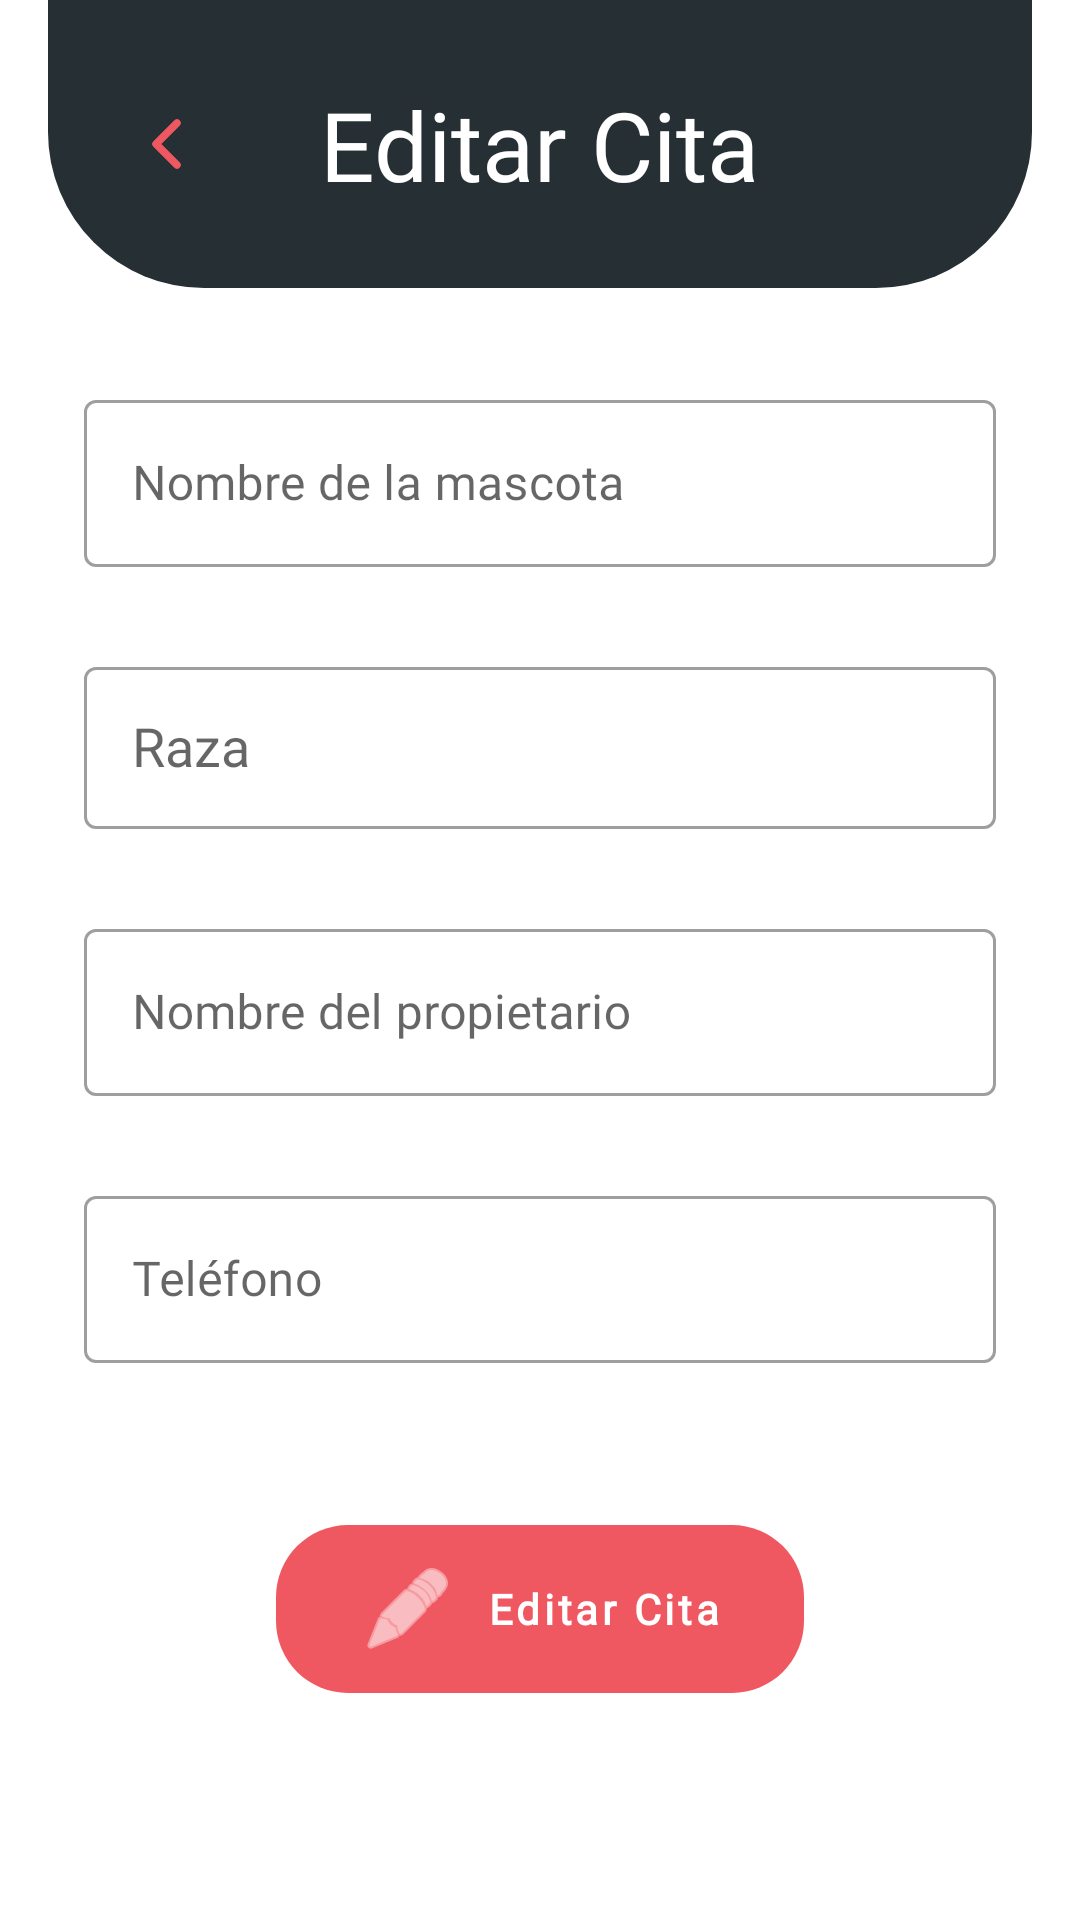

Android layout source for this screen:
<!-- AndroidManifest.xml: application theme Theme.DogApp -->
<!-- res/layout/fragment_edit_appointment.xml -->
<?xml version="1.0" encoding="utf-8"?>
<ScrollView
    xmlns:android="http://schemas.android.com/apk/res/android"
    xmlns:app="http://schemas.android.com/apk/res-auto"
    xmlns:tools="http://schemas.android.com/tools"
    android:layout_width="match_parent"
    android:layout_height="match_parent"
    android:fillViewport="true"
    android:background="@color/white"
    tools:context=".view.edit.EditAppointmentFragment">

    <LinearLayout
        android:layout_width="match_parent"
        android:layout_height="wrap_content"
        android:orientation="vertical">

        
        <androidx.constraintlayout.widget.ConstraintLayout
            android:id="@+id/headerEditarCita"
            android:layout_width="match_parent"
            android:layout_height="96dp"
            android:layout_marginStart="16dp"
            android:layout_marginEnd="16dp"
            android:background="@drawable/bg_header_new_cita"
            android:paddingStart="16dp"
            android:paddingEnd="16dp">

            <ImageButton
                android:id="@+id/btnReturnEdit"
                android:layout_width="48dp"
                android:layout_height="48dp"
                android:background="?attr/selectableItemBackgroundBorderless"
                android:contentDescription="Volver"
                android:src="@drawable/return_shape_header"
                app:layout_constraintBottom_toBottomOf="parent"
                app:layout_constraintStart_toStartOf="parent"
                app:layout_constraintTop_toTopOf="parent" />

            <TextView
                android:id="@+id/tvTitleEditar"
                android:layout_width="wrap_content"
                android:layout_height="wrap_content"
                android:fontFamily="@font/fredoka_bold"
                android:text="Editar Cita"
                android:textColor="@color/white"
                android:textSize="32sp"
                app:layout_constraintBottom_toBottomOf="parent"
                app:layout_constraintEnd_toEndOf="parent"
                app:layout_constraintStart_toStartOf="parent"
                app:layout_constraintTop_toTopOf="parent" />

        </androidx.constraintlayout.widget.ConstraintLayout>

        
        <LinearLayout
            android:layout_width="match_parent"
            android:layout_height="wrap_content"
            android:orientation="vertical"
            android:paddingStart="28dp"
            android:paddingTop="32dp"
            android:paddingEnd="28dp"
            android:paddingBottom="28dp">

            
            <com.google.android.material.textfield.TextInputLayout
                style="@style/Widget.MaterialComponents.TextInputLayout.OutlinedBox"
                android:layout_width="match_parent"
                android:layout_height="wrap_content"
                android:hint="@string/hint_name">

                <com.google.android.material.textfield.TextInputEditText
                    android:id="@+id/etPetNameEdit"
                    android:layout_width="match_parent"
                    android:layout_height="wrap_content"
                    android:fontFamily="@font/fredoka_regular"
                    android:inputType="textCapWords"
                    android:maxLength="15"
                    android:maxLines="1" />
            </com.google.android.material.textfield.TextInputLayout>

            
            <com.google.android.material.textfield.TextInputLayout
                style="@style/Widget.MaterialComponents.TextInputLayout.OutlinedBox"
                android:layout_width="match_parent"
                android:layout_height="wrap_content"
                android:layout_marginTop="28dp"
                android:hint="@string/hint_race">

                <AutoCompleteTextView
                    android:id="@+id/actvBreedEdit"
                    android:layout_width="match_parent"
                    android:layout_height="wrap_content"
                    android:completionThreshold="2"
                    android:fontFamily="@font/fredoka_regular"
                    android:inputType="textCapWords"
                    android:maxLines="1"
                    android:minHeight="54dp"
                    android:paddingStart="16dp"
                    android:paddingEnd="16dp"
                    tools:ignore="LabelFor" />
            </com.google.android.material.textfield.TextInputLayout>

            
            <com.google.android.material.textfield.TextInputLayout
                style="@style/Widget.MaterialComponents.TextInputLayout.OutlinedBox"
                android:layout_width="match_parent"
                android:layout_height="wrap_content"
                android:layout_marginTop="28dp"
                android:hint="@string/hint_owner_name">

                <com.google.android.material.textfield.TextInputEditText
                    android:id="@+id/etOwnerNameEdit"
                    android:layout_width="match_parent"
                    android:layout_height="wrap_content"
                    android:fontFamily="@font/fredoka_regular"
                    android:inputType="textCapWords"
                    android:maxLength="30"
                    android:maxLines="1" />
            </com.google.android.material.textfield.TextInputLayout>

            
            <com.google.android.material.textfield.TextInputLayout
                style="@style/Widget.MaterialComponents.TextInputLayout.OutlinedBox"
                android:layout_width="match_parent"
                android:layout_height="wrap_content"
                android:layout_marginTop="28dp"
                android:hint="@string/hint_phone">

                <com.google.android.material.textfield.TextInputEditText
                    android:id="@+id/etPhoneEdit"
                    android:layout_width="match_parent"
                    android:layout_height="wrap_content"
                    android:fontFamily="@font/fredoka_regular"
                    android:inputType="number"
                    android:maxLength="10"
                    android:maxLines="1" />
            </com.google.android.material.textfield.TextInputLayout>

            
            <com.google.android.material.button.MaterialButton
                android:id="@+id/btnUpdateAppointment"
                android:layout_width="wrap_content"
                android:layout_height="wrap_content"
                android:layout_gravity="center_horizontal"
                android:layout_marginTop="48dp"
                android:enabled="false"
                android:fontFamily="@font/fredoka_bold"
                android:paddingStart="28dp"
                android:paddingTop="12dp"
                android:paddingEnd="28dp"
                android:paddingBottom="12dp"
                android:text="Editar Cita"
                android:textAllCaps="false"
                android:textColor="@color/white"
                android:textStyle="bold"
                app:backgroundTint="@color/dog_pink"
                app:cornerRadius="24dp"
                app:icon="@android:drawable/ic_menu_edit"
                app:iconGravity="textStart"
                app:iconPadding="10dp"
                app:iconTint="@color/white" />

            <ProgressBar
                android:id="@+id/progressBarEdit"
                android:layout_width="wrap_content"
                android:layout_height="wrap_content"
                android:layout_gravity="center_horizontal"
                android:layout_marginTop="16dp"
                android:indeterminateTint="@color/dog_pink"
                android:visibility="gone" />

        </LinearLayout>
    </LinearLayout>
</ScrollView>
<!-- resources referenced by this layout -->
<resources>
  <color name="dog_pink">#FFF05861</color>
  <color name="white">#FFFFFFFF</color>
  <!-- drawable bg_header_new_cita (drawable) -->
  <?xml version="1.0" encoding="utf-8"?>
  <shape xmlns:android="http://schemas.android.com/apk/res/android"
      android:shape="rectangle">
  
      <solid android:color="@color/dark_gray"/>
  
      <corners android:bottomLeftRadius="52dp"
          android:bottomRightRadius="52dp"/>
  
  </shape>
  <!-- drawable return_shape_header (drawable) -->
  <?xml version="1.0" encoding="utf-8"?>
  <vector
      xmlns:android="http://schemas.android.com/apk/res/android"
      android:width="24dp"
      android:height="24dp"
      android:viewportWidth="24"
      android:viewportHeight="24">
  
      <path
          android:fillColor="@android:color/transparent"
          android:pathData="M15,5 L8,12 L15,19"
          android:strokeColor="@color/dog_pink"
          android:strokeWidth="2.5"
          android:strokeLineCap="round"
          android:strokeLineJoin="round"/>
  
  </vector>
  <string name="hint_name">Nombre de la mascota</string>
  <string name="hint_owner_name">Nombre del propietario</string>
  <string name="hint_phone">Teléfono</string>
  <string name="hint_race">Raza</string>
  <style name="Theme.DogApp" parent="Theme.MaterialComponents.DayNight.NoActionBar">
  
      </style>
  <color name="dark_gray">#262F34</color>
</resources>
